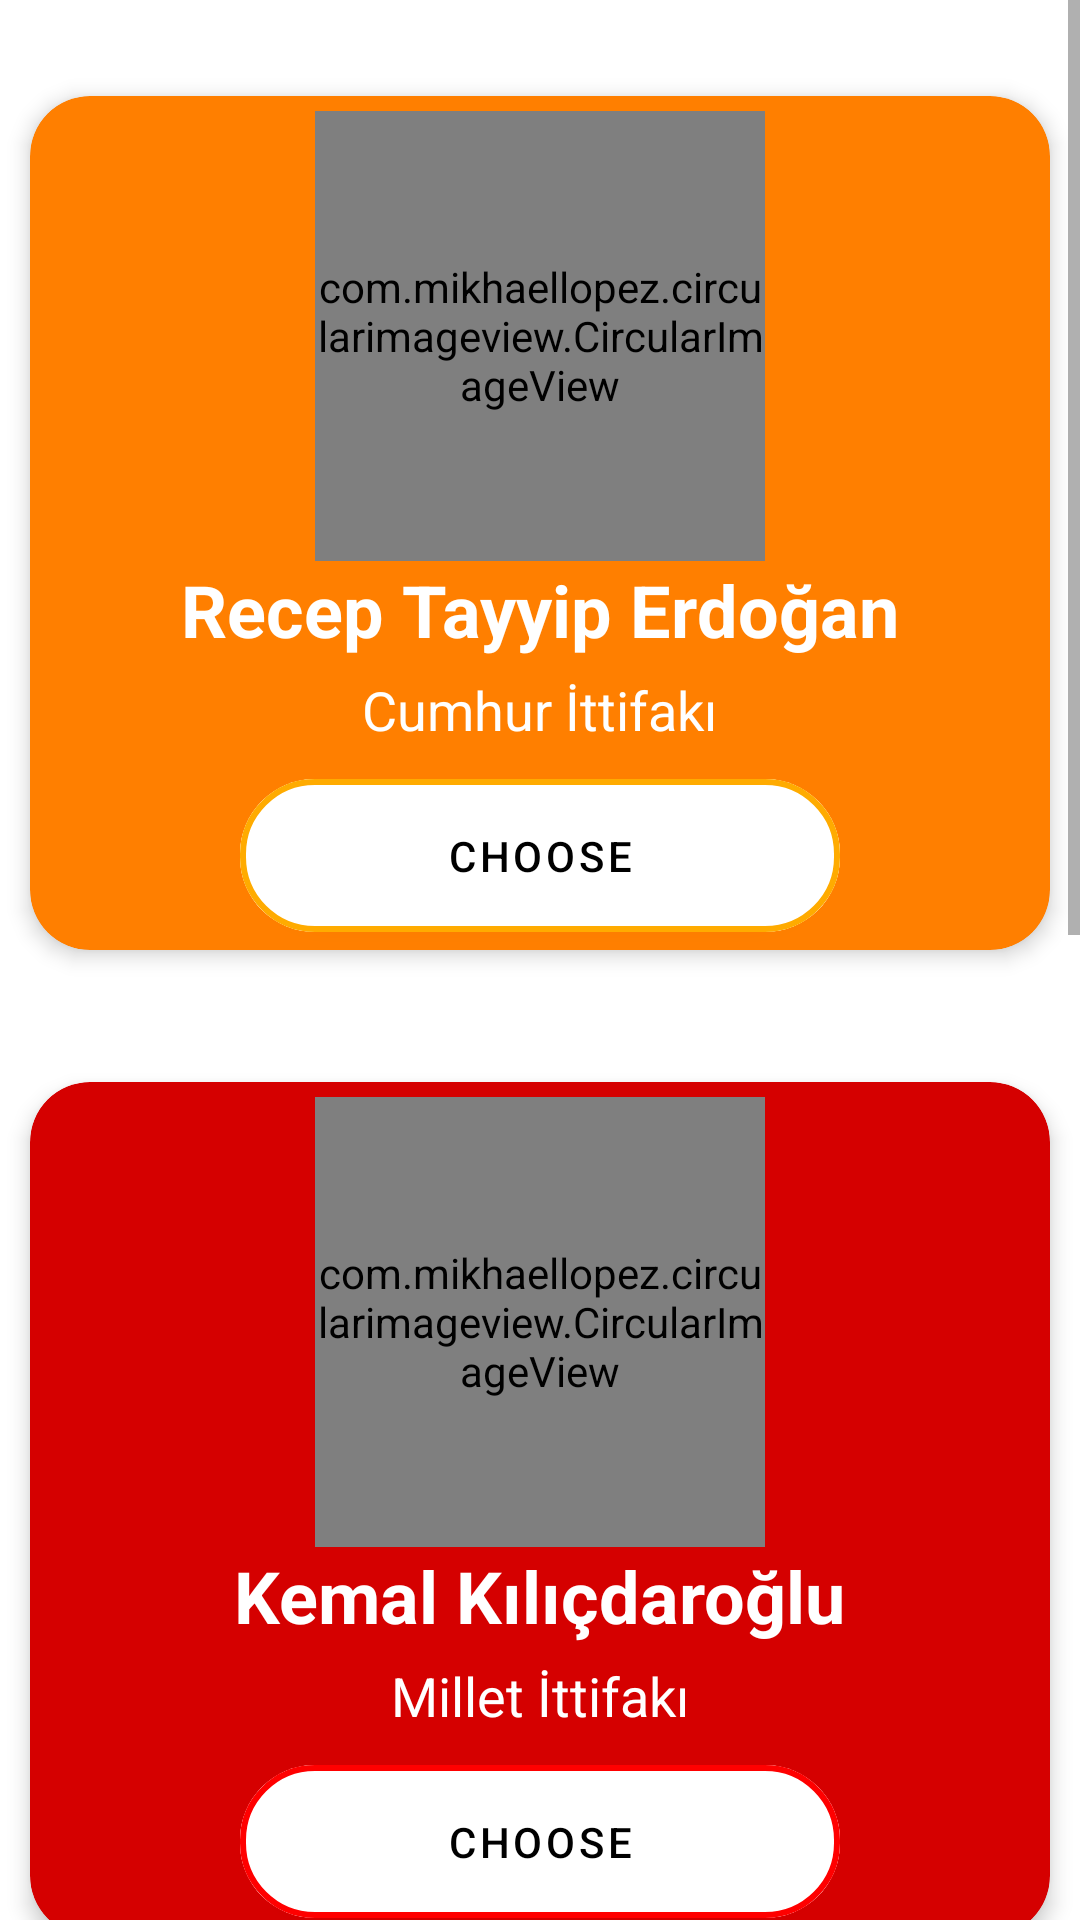

Layout XML and referenced resources for this Android screen:
<!-- AndroidManifest.xml: application theme Theme.AndroidVotingSystem -->
<!-- res/layout/fragment_vote.xml -->
<?xml version="1.0" encoding="utf-8"?>
<ScrollView xmlns:android="http://schemas.android.com/apk/res/android"
    android:layout_width="match_parent"
    android:layout_height="match_parent">

    <LinearLayout xmlns:app="http://schemas.android.com/apk/res-auto"
        xmlns:tools="http://schemas.android.com/tools"
        android:layout_width="match_parent"
        android:layout_height="wrap_content"
        android:orientation="vertical"
        tools:context=".view.votepage.VoteFragment">

        <com.google.android.material.card.MaterialCardView
            android:id="@+id/cardViewErdogan"
            android:layout_width="match_parent"
            android:layout_height="wrap_content"
            android:layout_marginTop="20dp"
            android:backgroundTint="#ff7f00"
            android:focusable="true"
            app:cardCornerRadius="20dp"
            app:cardElevation="4dp"
            app:cardUseCompatPadding="true">

            <LinearLayout
                android:layout_width="match_parent"
                android:layout_height="match_parent"
                android:orientation="vertical">

                <com.mikhaellopez.circularimageview.CircularImageView
                    android:id="@+id/imageViewErdogan"
                    android:layout_width="150dp"
                    android:layout_height="150dp"
                    android:layout_gravity="center"
                    android:layout_marginTop="5dp"
                    android:src="@drawable/erdogan"
                    app:civ_border_color="#FFAB00"
                    app:civ_border_width="4dp"
                    app:civ_shadow="true"
                    app:civ_shadow_color="#FFAB00"
                    app:civ_shadow_radius="0dp" />

                <TextView
                    android:id="@+id/textViewErdogan"
                    android:layout_width="wrap_content"
                    android:layout_height="wrap_content"
                    android:layout_gravity="center"
                    android:text="@string/recep_tayyip_erdogan"
                    android:textColor="@color/white"
                    android:textSize="24sp"
                    android:textStyle="bold" />

                <TextView
                    android:id="@+id/textViewAkp"
                    android:layout_width="wrap_content"
                    android:layout_height="wrap_content"
                    android:layout_gravity="center"
                    android:layout_marginTop="5dp"
                    android:text="@string/cumhur_ittifaki"
                    android:textColor="@color/white"
                    android:textSize="18sp" />

                <com.google.android.material.button.MaterialButton
                    android:id="@+id/buttonVoteErdogan"
                    android:layout_width="200dp"
                    android:layout_height="63dp"
                    android:layout_gravity="center"
                    android:layout_marginTop="5dp"
                    android:backgroundTint="@color/white"
                    android:text="@string/choose"
                    android:textColor="@color/black"
                    app:cornerRadius="25dp"
                    app:strokeColor="#FFAB00"
                    app:strokeWidth="2dp" />
            </LinearLayout>
        </com.google.android.material.card.MaterialCardView>

        <com.google.android.material.card.MaterialCardView
            android:id="@+id/cardViewKilicdaroglu"
            android:layout_width="match_parent"
            android:layout_height="wrap_content"
            android:layout_marginTop="20dp"
            android:backgroundTint="#D50000"
            android:focusable="true"
            app:cardCornerRadius="20dp"
            app:cardElevation="4dp"
            app:cardUseCompatPadding="true">

            <LinearLayout
                android:layout_width="match_parent"
                android:layout_height="match_parent"
                android:orientation="vertical">

                <com.mikhaellopez.circularimageview.CircularImageView
                    android:id="@+id/imageViewKilicdaroglu"
                    android:layout_width="150dp"
                    android:layout_height="150dp"
                    android:layout_gravity="center"
                    android:layout_marginTop="5dp"
                    android:src="@drawable/kilicdaroglu"
                    app:civ_border_color="#FF0000"
                    app:civ_border_width="4dp"
                    app:civ_shadow="true"
                    app:civ_shadow_color="#FF0000"
                    app:civ_shadow_radius="0dp" />

                <TextView
                    android:id="@+id/textViewKilicdaroglu"
                    android:layout_width="wrap_content"
                    android:layout_height="wrap_content"
                    android:layout_gravity="center"
                    android:text="@string/kemal_kilidaroglu"
                    android:textColor="@color/white"
                    android:textSize="24sp"
                    android:textStyle="bold" />

                <TextView
                    android:id="@+id/textViewChp"
                    android:layout_width="wrap_content"
                    android:layout_height="wrap_content"
                    android:layout_gravity="center"
                    android:layout_marginTop="5dp"
                    android:text="@string/millet_ittifaki"
                    android:textColor="@color/white"
                    android:textSize="18sp" />

                <com.google.android.material.button.MaterialButton
                    android:id="@+id/buttonVoteKilicdaroglu"
                    android:layout_width="200dp"
                    android:layout_height="63dp"
                    android:layout_gravity="center"
                    android:layout_marginTop="5dp"
                    android:backgroundTint="@color/white"
                    android:text="@string/choose"
                    android:textColor="@color/black"
                    app:cornerRadius="25dp"
                    app:strokeColor="#FF0000"
                    app:strokeWidth="2dp" />
            </LinearLayout>
        </com.google.android.material.card.MaterialCardView>

        <com.google.android.material.card.MaterialCardView
            android:id="@+id/cardViewInce"
            android:layout_width="match_parent"
            android:layout_height="wrap_content"
            android:layout_marginTop="20dp"
            android:backgroundTint="#304FFE"
            android:focusable="true"
            app:cardCornerRadius="20dp"
            app:cardElevation="4dp"
            app:cardUseCompatPadding="true">

            <LinearLayout
                android:layout_width="match_parent"
                android:layout_height="match_parent"
                android:orientation="vertical">

                <com.mikhaellopez.circularimageview.CircularImageView
                    android:id="@+id/imageViewInce"
                    android:layout_width="150dp"
                    android:layout_height="150dp"
                    android:layout_gravity="center"
                    android:layout_marginTop="5dp"
                    android:src="@drawable/ince"
                    app:civ_border_color="#008DFF"
                    app:civ_border_width="4dp"
                    app:civ_shadow="true"
                    app:civ_shadow_color="#008DFF"
                    app:civ_shadow_radius="0dp" />

                <TextView
                    android:id="@+id/textViewInce"
                    android:layout_width="wrap_content"
                    android:layout_height="wrap_content"
                    android:layout_gravity="center"
                    android:text="@string/muharrem_ince"
                    android:textColor="@color/white"
                    android:textSize="24sp"
                    android:textStyle="bold" />

                <TextView
                    android:id="@+id/textViewMemleket"
                    android:layout_width="wrap_content"
                    android:layout_height="wrap_content"
                    android:layout_gravity="center"
                    android:layout_marginTop="5dp"
                    android:text="@string/memleket_partisi"
                    android:textColor="@color/white"
                    android:textSize="18sp" />

                <com.google.android.material.button.MaterialButton
                    android:id="@+id/buttonVoteInce"
                    android:layout_width="200dp"
                    android:layout_height="63dp"
                    android:layout_gravity="center"
                    android:layout_marginTop="5dp"
                    android:backgroundTint="@color/white"
                    android:text="@string/choose"
                    android:textColor="@color/black"
                    app:cornerRadius="25dp"
                    app:strokeColor="#008DFF"
                    app:strokeWidth="2dp" />
            </LinearLayout>
        </com.google.android.material.card.MaterialCardView>

        <com.google.android.material.card.MaterialCardView
            android:id="@+id/cardViewOgan"
            android:layout_width="match_parent"
            android:layout_height="wrap_content"
            android:layout_marginTop="20dp"
            android:backgroundTint="#4CAF50"
            android:focusable="true"
            app:cardCornerRadius="20dp"
            app:cardElevation="4dp"
            app:cardUseCompatPadding="true">

            <LinearLayout
                android:layout_width="match_parent"
                android:layout_height="match_parent"
                android:orientation="vertical">

                <com.mikhaellopez.circularimageview.CircularImageView
                    android:id="@+id/imageViewOgan"
                    android:layout_width="150dp"
                    android:layout_height="150dp"
                    android:layout_gravity="center"
                    android:layout_marginTop="5dp"
                    android:src="@drawable/ogan"
                    app:civ_border_color="#A5D6A7"
                    app:civ_border_width="4dp"
                    app:civ_shadow="true"
                    app:civ_shadow_color="#A5D6A7"
                    app:civ_shadow_radius="0dp" />

                <TextView
                    android:id="@+id/textViewOgan"
                    android:layout_width="wrap_content"
                    android:layout_height="wrap_content"
                    android:layout_gravity="center"
                    android:text="Sinan Oğan"
                    android:textColor="@color/white"
                    android:textSize="24sp"
                    android:textStyle="bold" />

                <TextView
                    android:id="@+id/textViewAta"
                    android:layout_width="wrap_content"
                    android:layout_height="wrap_content"
                    android:layout_gravity="center"
                    android:layout_marginTop="5dp"
                    android:text="@string/ata_ittifaki"
                    android:textColor="@color/white"
                    android:textSize="18sp" />

                <com.google.android.material.button.MaterialButton
                    android:id="@+id/buttonVoteOgan"
                    android:layout_width="200dp"
                    android:layout_height="63dp"
                    android:layout_gravity="center"
                    android:layout_marginTop="5dp"
                    android:backgroundTint="@color/white"
                    android:text="@string/choose"
                    android:textColor="@color/black"
                    app:cornerRadius="25dp"
                    app:strokeColor="#A5D6A7"
                    app:strokeWidth="2dp" />
            </LinearLayout>
        </com.google.android.material.card.MaterialCardView>
    </LinearLayout>
</ScrollView>
<!-- resources referenced by this layout -->
<resources>
  <color name="black">#FF000000</color>
  <color name="white">#FFFFFFFF</color>
  <!-- drawable erdogan: png bitmap (drawable-v24, 324577 bytes) -->
  <!-- drawable ince: png bitmap (drawable-v24, 178845 bytes) -->
  <!-- drawable kilicdaroglu: png bitmap (drawable-v24, 192172 bytes) -->
  <!-- drawable ogan: png bitmap (drawable-v24, 203465 bytes) -->
  <string name="ata_ittifaki">ATA İttifakı</string>
  <string name="choose">Choose</string>
  <string name="cumhur_ittifaki">Cumhur İttifakı</string>
  <string name="kemal_kilidaroglu">Kemal Kılıçdaroğlu</string>
  <string name="memleket_partisi">Memleket Partisi</string>
  <string name="millet_ittifaki">Millet İttifakı</string>
  <string name="muharrem_ince">Muharrem İnce</string>
  <string name="recep_tayyip_erdogan">Recep Tayyip Erdoğan</string>
  <style name="Theme.AndroidVotingSystem" parent="Theme.MaterialComponents.DayNight.NoActionBar">
          
          <item name="colorPrimary">@color/purple_500</item>
          <item name="colorPrimaryVariant">@color/purple_700</item>
          <item name="colorOnPrimary">@color/white</item>
          
          <item name="colorSecondary">@color/teal_200</item>
          <item name="colorSecondaryVariant">@color/teal_700</item>
          <item name="colorOnSecondary">@color/black</item>
          
          <item name="android:statusBarColor" tools:targetApi="l">?attr/colorPrimaryVariant</item>
          
      </style>
  <color name="purple_500">#FF6200EE</color>
  <color name="purple_700">#2E7D32</color>
  <color name="teal_200">#FF03DAC5</color>
  <color name="teal_700">#FF018786</color>
</resources>
